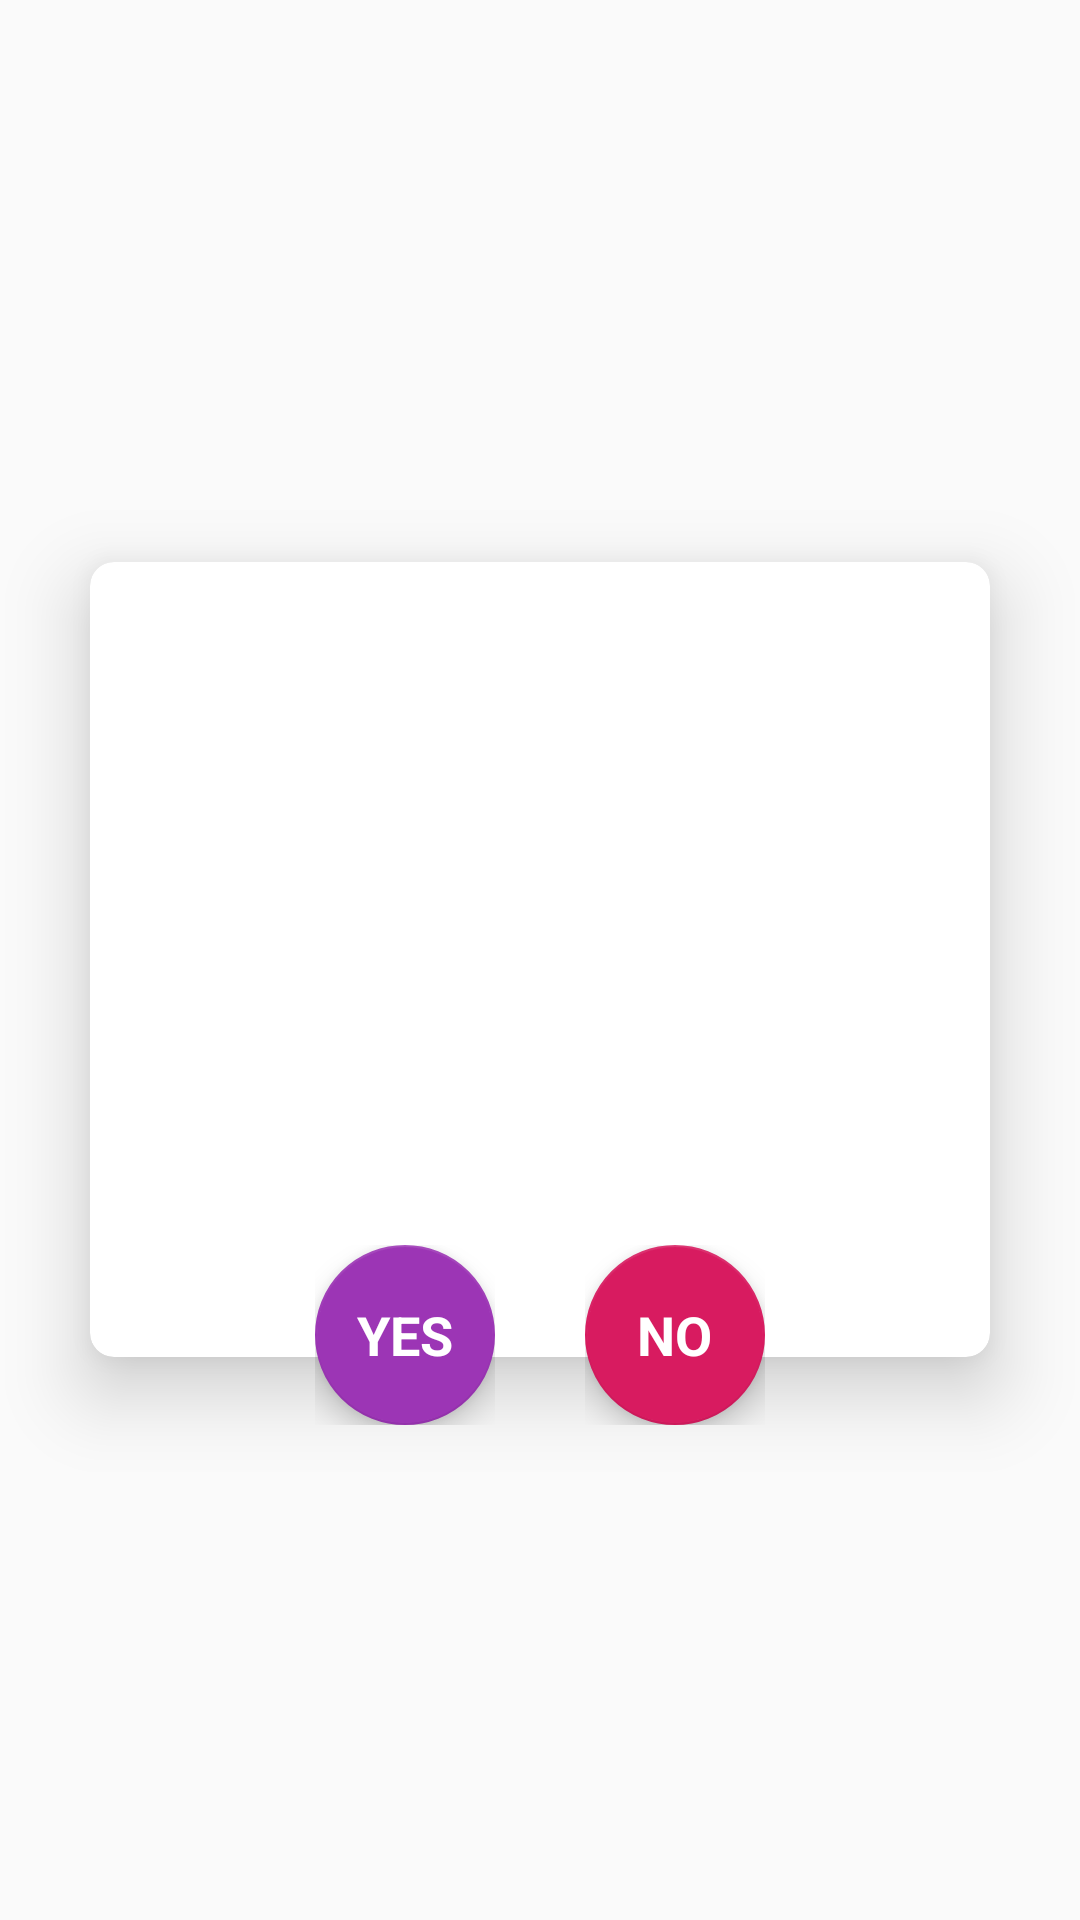

Here is an Android app screen rendered from its layout file. Give the layout XML and the strings, colors and styles it references.
<!-- AndroidManifest.xml: application theme AppTheme -->
<!-- res/layout/custom_dialog.xml -->
<?xml version="1.0" encoding="utf-8"?>
<FrameLayout xmlns:android="http://schemas.android.com/apk/res/android"
    xmlns:app="http://schemas.android.com/apk/res-auto"
    xmlns:tools="http://schemas.android.com/tools"
    android:layout_width="400dp"
    android:layout_height="350dp"
    android:layout_gravity="center"
    android:layout_marginLeft="55dp"
    android:layout_marginRight="55dp"
    android:gravity="center">

    <LinearLayout
        android:layout_width="match_parent"
        android:layout_height="match_parent"
        android:layout_gravity="center_vertical"
        android:gravity="center_vertical"
        android:orientation="vertical">

        <androidx.cardview.widget.CardView
            android:layout_width="match_parent"
            android:layout_height="265dp"
            android:layout_gravity="center"
            android:layout_marginStart="30dp"
            android:layout_marginEnd="30dp"
            app:cardCornerRadius="8dp"
            app:cardElevation="15dp">

            <LinearLayout
                android:layout_width="match_parent"
                android:orientation="vertical"
                android:layout_height="match_parent">

                <TextView
                    android:id="@+id/dialog_message_header"
                    android:layout_width="match_parent"
                    android:textAlignment="center"
                    android:layout_height="wrap_content"
                    android:gravity="center"
                    android:layout_marginTop="55dp"
                    android:textColor="@color/colorAccent"
                    android:textSize="16dp"
                    android:textStyle="bold" />

                <TextView
                    android:layout_marginTop="10dp"
                    android:id="@+id/dialog_message"
                    android:layout_width="wrap_content"
                    android:layout_height="wrap_content"
                    android:layout_gravity="center"
                    android:layout_marginStart="20dp"
                    android:layout_marginEnd="20dp"
                    android:gravity="center"
                    android:text=""
                    android:textSize="14dp" />



            </LinearLayout>


        </androidx.cardview.widget.CardView>
    </LinearLayout>


    <LinearLayout
        android:layout_gravity="center"
        android:layout_marginTop="125dp"
        android:layout_width="wrap_content"
        android:layout_height="wrap_content"
        android:orientation="horizontal">

        <FrameLayout
            android:id="@+id/frmOk"
            android:layout_width="wrap_content"
            android:layout_height="wrap_content">

            <com.google.android.material.floatingactionbutton.FloatingActionButton
                android:layout_width="60dp"
                android:layout_height="60dp"
                android:src="@android:color/transparent"
                app:backgroundTint="@color/colorPrimary2" />

            <TextView
                android:layout_width="wrap_content"
                android:layout_height="wrap_content"
                android:layout_gravity="center"
                android:elevation="6dp"
                android:text="YES"
                android:textAppearance="?android:attr/textAppearanceMedium"
                android:textColor="@android:color/white"
                android:textStyle="bold" />
        </FrameLayout>

        <FrameLayout
            android:id="@+id/frmNo"
            android:layout_width="wrap_content"
            android:layout_height="wrap_content"
            android:layout_marginLeft="30dp">

            <com.google.android.material.floatingactionbutton.FloatingActionButton
                android:layout_width="60dp"
                android:layout_height="60dp"
                android:src="@android:color/transparent"
                app:backgroundTint="@color/colorAccent" />

            <TextView
                android:layout_width="wrap_content"
                android:layout_height="wrap_content"
                android:layout_gravity="center"
                android:elevation="6dp"
                android:text="NO"
                android:textAppearance="?android:attr/textAppearanceMedium"
                android:textColor="@android:color/white"
                android:textStyle="bold" />
        </FrameLayout>

    </LinearLayout>
</FrameLayout>
<!-- resources referenced by this layout -->
<resources>
  <color name="colorAccent">#D81B60</color>
  <color name="colorPrimary2">#9c35b5</color>
  <style name="AppTheme" parent="Theme.AppCompat.Light.NoActionBar">
          
          <item name="colorPrimary">@color/colorPrimary</item>
          <item name="colorPrimaryDark">@color/colorPrimaryDark</item>
          <item name="colorAccent">@color/colorAccent</item>
  
      </style>
  <color name="colorPrimary">#7961AD</color>
  <color name="colorPrimaryDark">#00574B</color>
</resources>
